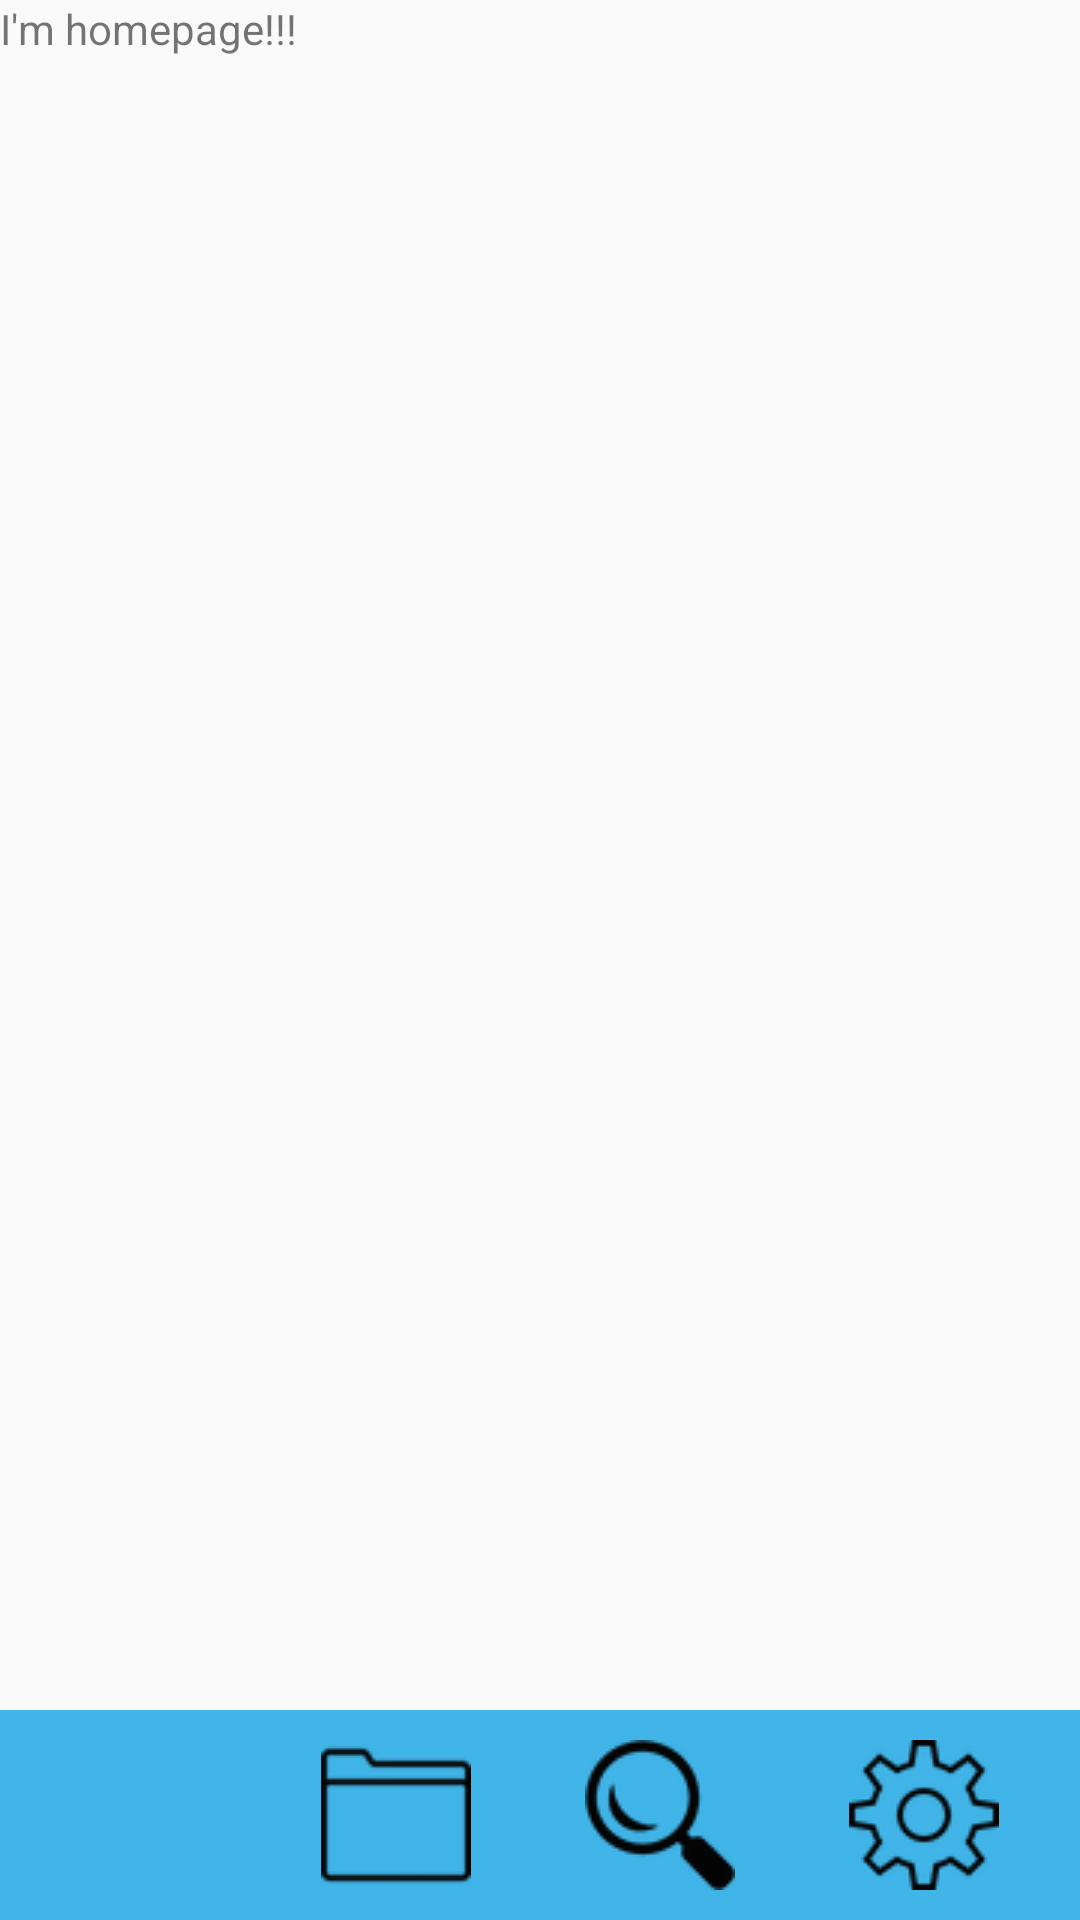

Layout XML and referenced resources for this Android screen:
<!-- AndroidManifest.xml: application theme AppTheme -->
<!-- res/layout/homepage_screen.xml -->
<?xml version="1.0" encoding="utf-8"?>
<RelativeLayout xmlns:android="http://schemas.android.com/apk/res/android"
    android:layout_width="match_parent"
    android:layout_height="match_parent">

    <TextView
        android:layout_width="match_parent"
        android:layout_height="wrap_content"
        android:text="I'm homepage!!!"/>

    <include
        layout="@layout/bottom_navigation_bar"
        android:layout_width="match_parent"
        android:layout_height="wrap_content"
        android:layout_alignParentBottom="true"/>


</RelativeLayout>
<!-- res/layout/bottom_navigation_bar.xml (included above) -->
<?xml version="1.0" encoding="utf-8"?>
<LinearLayout xmlns:android="http://schemas.android.com/apk/res/android"
    android:layout_width="match_parent"
    android:layout_height="wrap_content"
    android:orientation="horizontal"
    android:background="@color/background_blue">

    <ImageButton
        android:id="@+id/appointment_button"
        android:layout_width="wrap_content"
        android:layout_height="wrap_content"
        android:src="@drawable/appointment_reminders_50"
        android:contentDescription="@string/appt_btn"
        style="?android:attr/borderlessButtonStyle"/>

    <ImageButton
        android:id="@+id/record_button"
        android:layout_width="wrap_content"
        android:layout_height="wrap_content"
        android:src="@drawable/folder_50"
        android:contentDescription="@string/record_btn"
        style="?android:attr/borderlessButtonStyle"/>

    <ImageButton
        android:id="@+id/search_button"
        android:layout_width="wrap_content"
        android:layout_height="wrap_content"
        android:src="@drawable/search_50"
        android:contentDescription="@string/search_btn"
        style="?android:attr/borderlessButtonStyle"/>

    <ImageButton
        android:id="@+id/setting_button"
        android:layout_width="wrap_content"
        android:layout_height="wrap_content"
        android:src="@drawable/setting_50"
        android:contentDescription="@string/setting_btn"
        style="?android:attr/borderlessButtonStyle"/>

</LinearLayout>
<!-- resources referenced by this layout -->
<resources>
  <color name="background_blue">#41B5E8</color>
  <!-- drawable folder_50: png bitmap (drawable, 1493 bytes) -->
  <!-- drawable search_50: png bitmap (drawable, 2796 bytes) -->
  <!-- drawable setting_50: png bitmap (drawable, 3327 bytes) -->
  <string name="appt_btn">appointment_button</string>
  <string name="record_btn">record_button</string>
  <string name="search_btn">search_button</string>
  <string name="setting_btn">setting_button</string>
  <style name="AppTheme" parent="Theme.AppCompat.Light.DarkActionBar">
          
      </style>
</resources>
